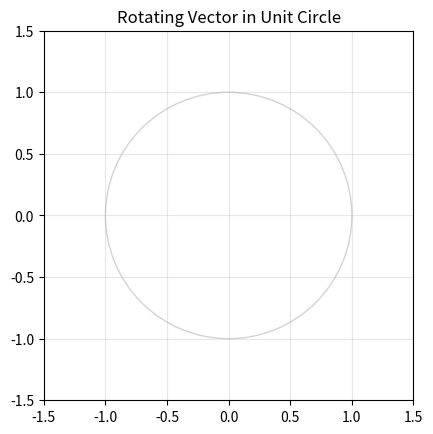

This figure's Python source:
import numpy as np
import matplotlib.pyplot as plt
from matplotlib.animation import FuncAnimation

# Parameters
radius = 1
num_frames = 360
interval = 20  # milliseconds

# Setup the figure and axis
fig, ax = plt.subplots()
ax.set_aspect('equal')
ax.set_xlim(-1.5, 1.5)
ax.set_ylim(-1.5, 1.5)

# Draw the unit circle
circle = plt.Circle((0, 0), radius, color='lightgray', fill=False)
ax.add_artist(circle)

# Initialize the vector line
vector_line, = ax.plot([], [], marker='o', color='blue')

# Initialization function
def init():
    vector_line.set_data([], [])
    return vector_line,

# Update function
def update(frame):
    angle = np.deg2rad(frame)
    x = radius * np.cos(angle)
    y = radius * np.sin(angle)
    vector_line.set_data([0, x], [0, y])
    return vector_line,

# Create the animation
ani = FuncAnimation(fig, update, frames=num_frames, init_func=init, blit=True, interval=interval)

plt.title('Rotating Vector in Unit Circle')
plt.grid(alpha=0.3)
plt.show()
